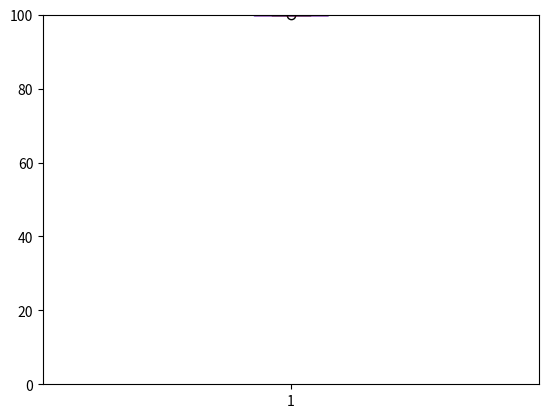

Write Python code to recreate this figure.
import matplotlib.pyplot as plt
import numpy as np

x=np.array([99.96,45.50,41.50,3.62]).reshape(4,1)
x=np.array([99.96,100,100,100]).reshape(4,1)
fig1, ax1 = plt.subplots()
plt.figure(1)
ax1.boxplot(x,notch=False,
            patch_artist = False,
            medianprops={'color': 'red'},
            boxprops={'color': 'blue', 'linewidth': '1.0'},
            capprops={'color': 'black', 'linewidth': '1.0'})
# color = ['blue', 'orange', 'green','red','purple']  # 有多少box就对应设置多少颜色
plt.ylim(ymin=0,ymax=100)
plt.show()
# ax1.legend(['RF-GAN2'], loc='upper right')